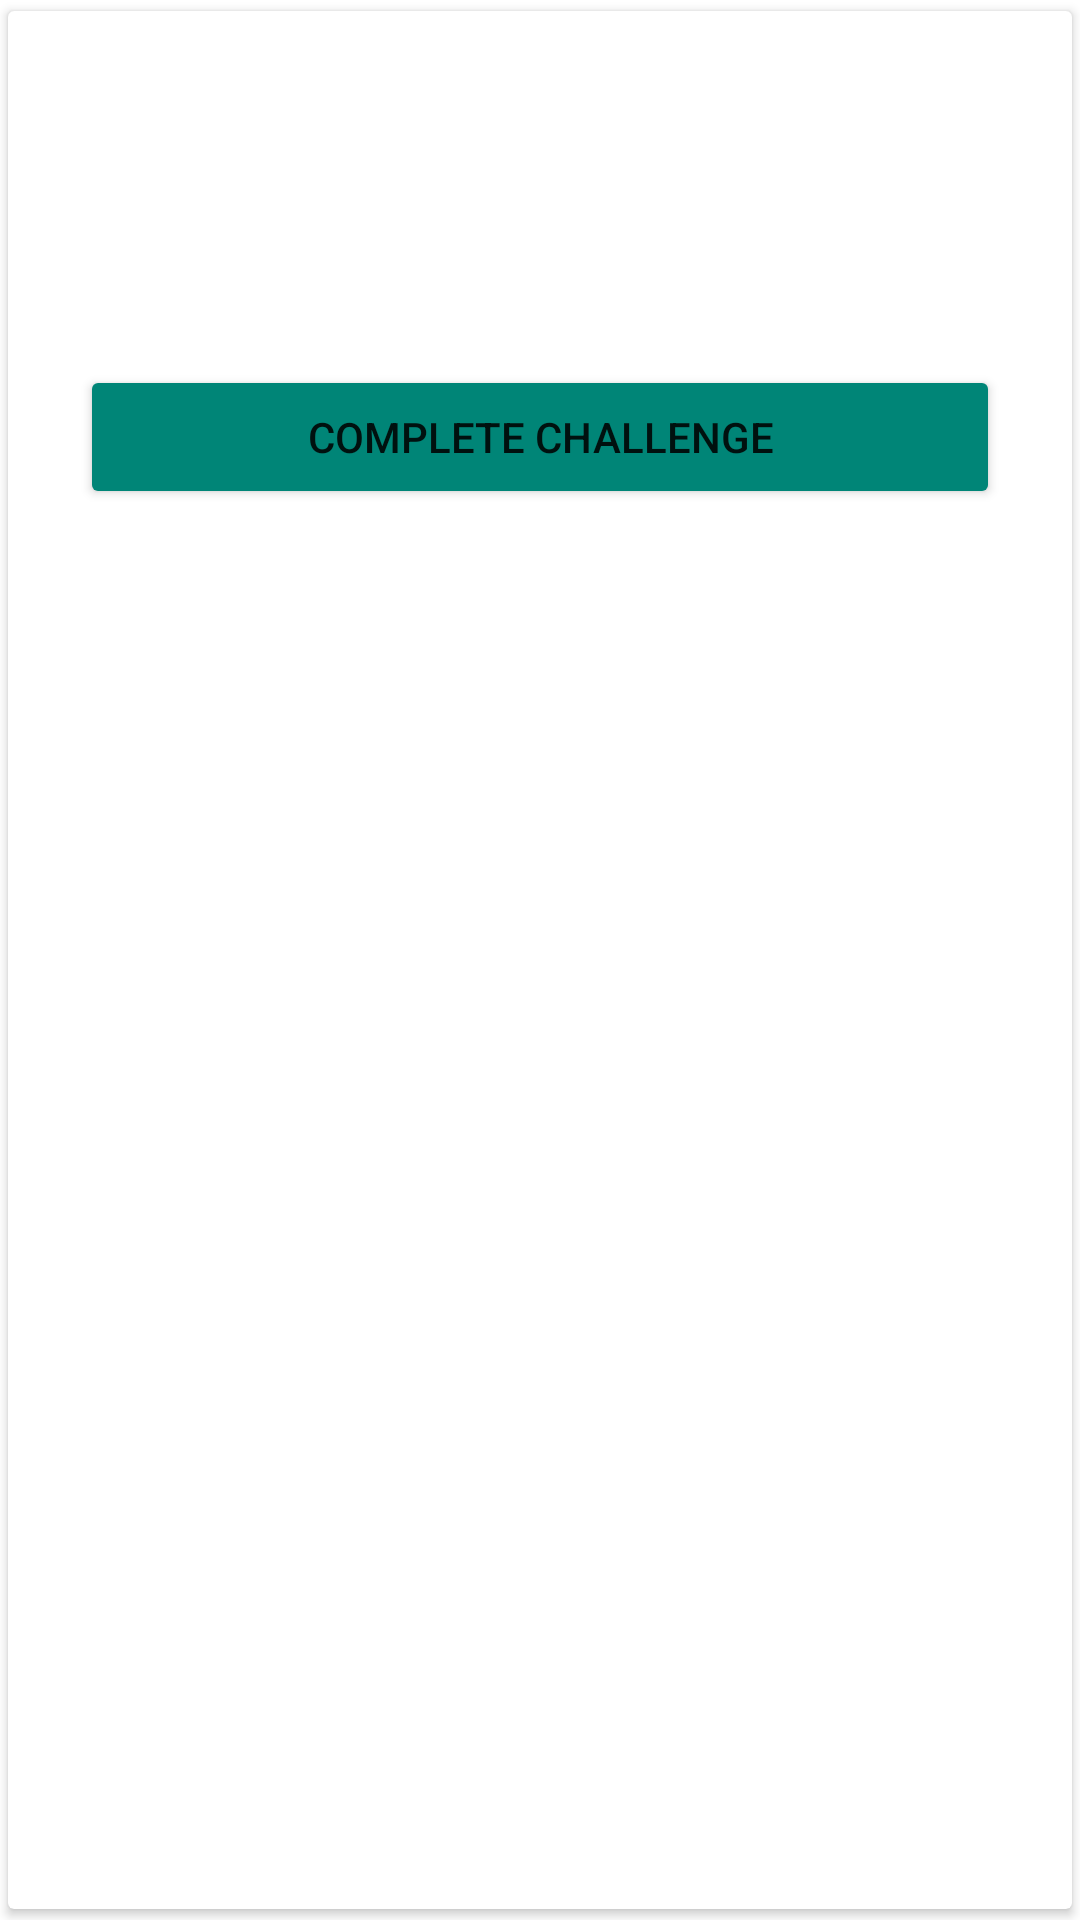

Reconstruct the res/layout file that produces this screen, plus the resources it refers to.
<!-- AndroidManifest.xml: application theme AppTheme -->
<!-- res/layout/challenge_adapter.xml -->
<?xml version="1.0" encoding="utf-8"?>
<androidx.cardview.widget.CardView
    xmlns:android="http://schemas.android.com/apk/res/android"
    xmlns:app="http://schemas.android.com/apk/res-auto"
    xmlns:tools="http://schemas.android.com/tools"
    android:id="@+id/cardView"
    android:layout_width="match_parent"
    android:layout_height="wrap_content"
    android:layout_gravity="center"
    app:cardUseCompatPadding="true">
<FrameLayout
android:layout_width="match_parent"
android:layout_height="wrap_content">


<LinearLayout
    android:layout_width="match_parent"
    android:layout_height="wrap_content"
    android:gravity="center"
    android:orientation="vertical"
    android:padding="24dp">

    <ImageView
        android:id="@+id/challengeImage"
        android:layout_width="match_parent"
        android:layout_height="wrap_content"
        tools:srcCompat="@tools:sample/avatars" />

    <TextView
        android:id="@+id/challengeTitle"
        style="@style/TextAppearance.AppCompat.Title"
        android:layout_width="wrap_content"
        android:layout_height="wrap_content" />

    <TextView
        android:id="@+id/challengeDescription"
        style="@style/TextAppearance.AppCompat.Body1"
        android:layout_width="wrap_content"
        android:layout_height="wrap_content"
        android:layout_marginTop="24dp"/>

    <Button
        android:id="@+id/challengeCompleet"
        android:layout_width="match_parent"
        android:layout_height="wrap_content"
        android:layout_marginTop="24dp"
        android:text="Complete challenge"
        app:backgroundTint="@color/colorPrimary" />
</LinearLayout>
</FrameLayout>
</androidx.cardview.widget.CardView>
<!-- resources referenced by this layout -->
<resources>
  <color name="colorPrimary">#008577</color>
  <style name="AppTheme" parent="Theme.MaterialComponents.Light.NoActionBar">
          
          <item name="colorPrimary">@color/colorPrimary</item>
          <item name="colorPrimaryDark">@color/colorPrimaryDark</item>
          <item name="colorAccent">@color/colorAccent</item>
          <item name="actionMenuTextColor">@color/colorWhite</item>
          <item name="android:actionMenuTextColor">@color/colorWhite</item>
      </style>
  <color name="colorPrimaryDark">#00574B</color>
  <color name="colorAccent">#D81B60</color>
  <color name="colorWhite">#FFFFFF</color>
</resources>
